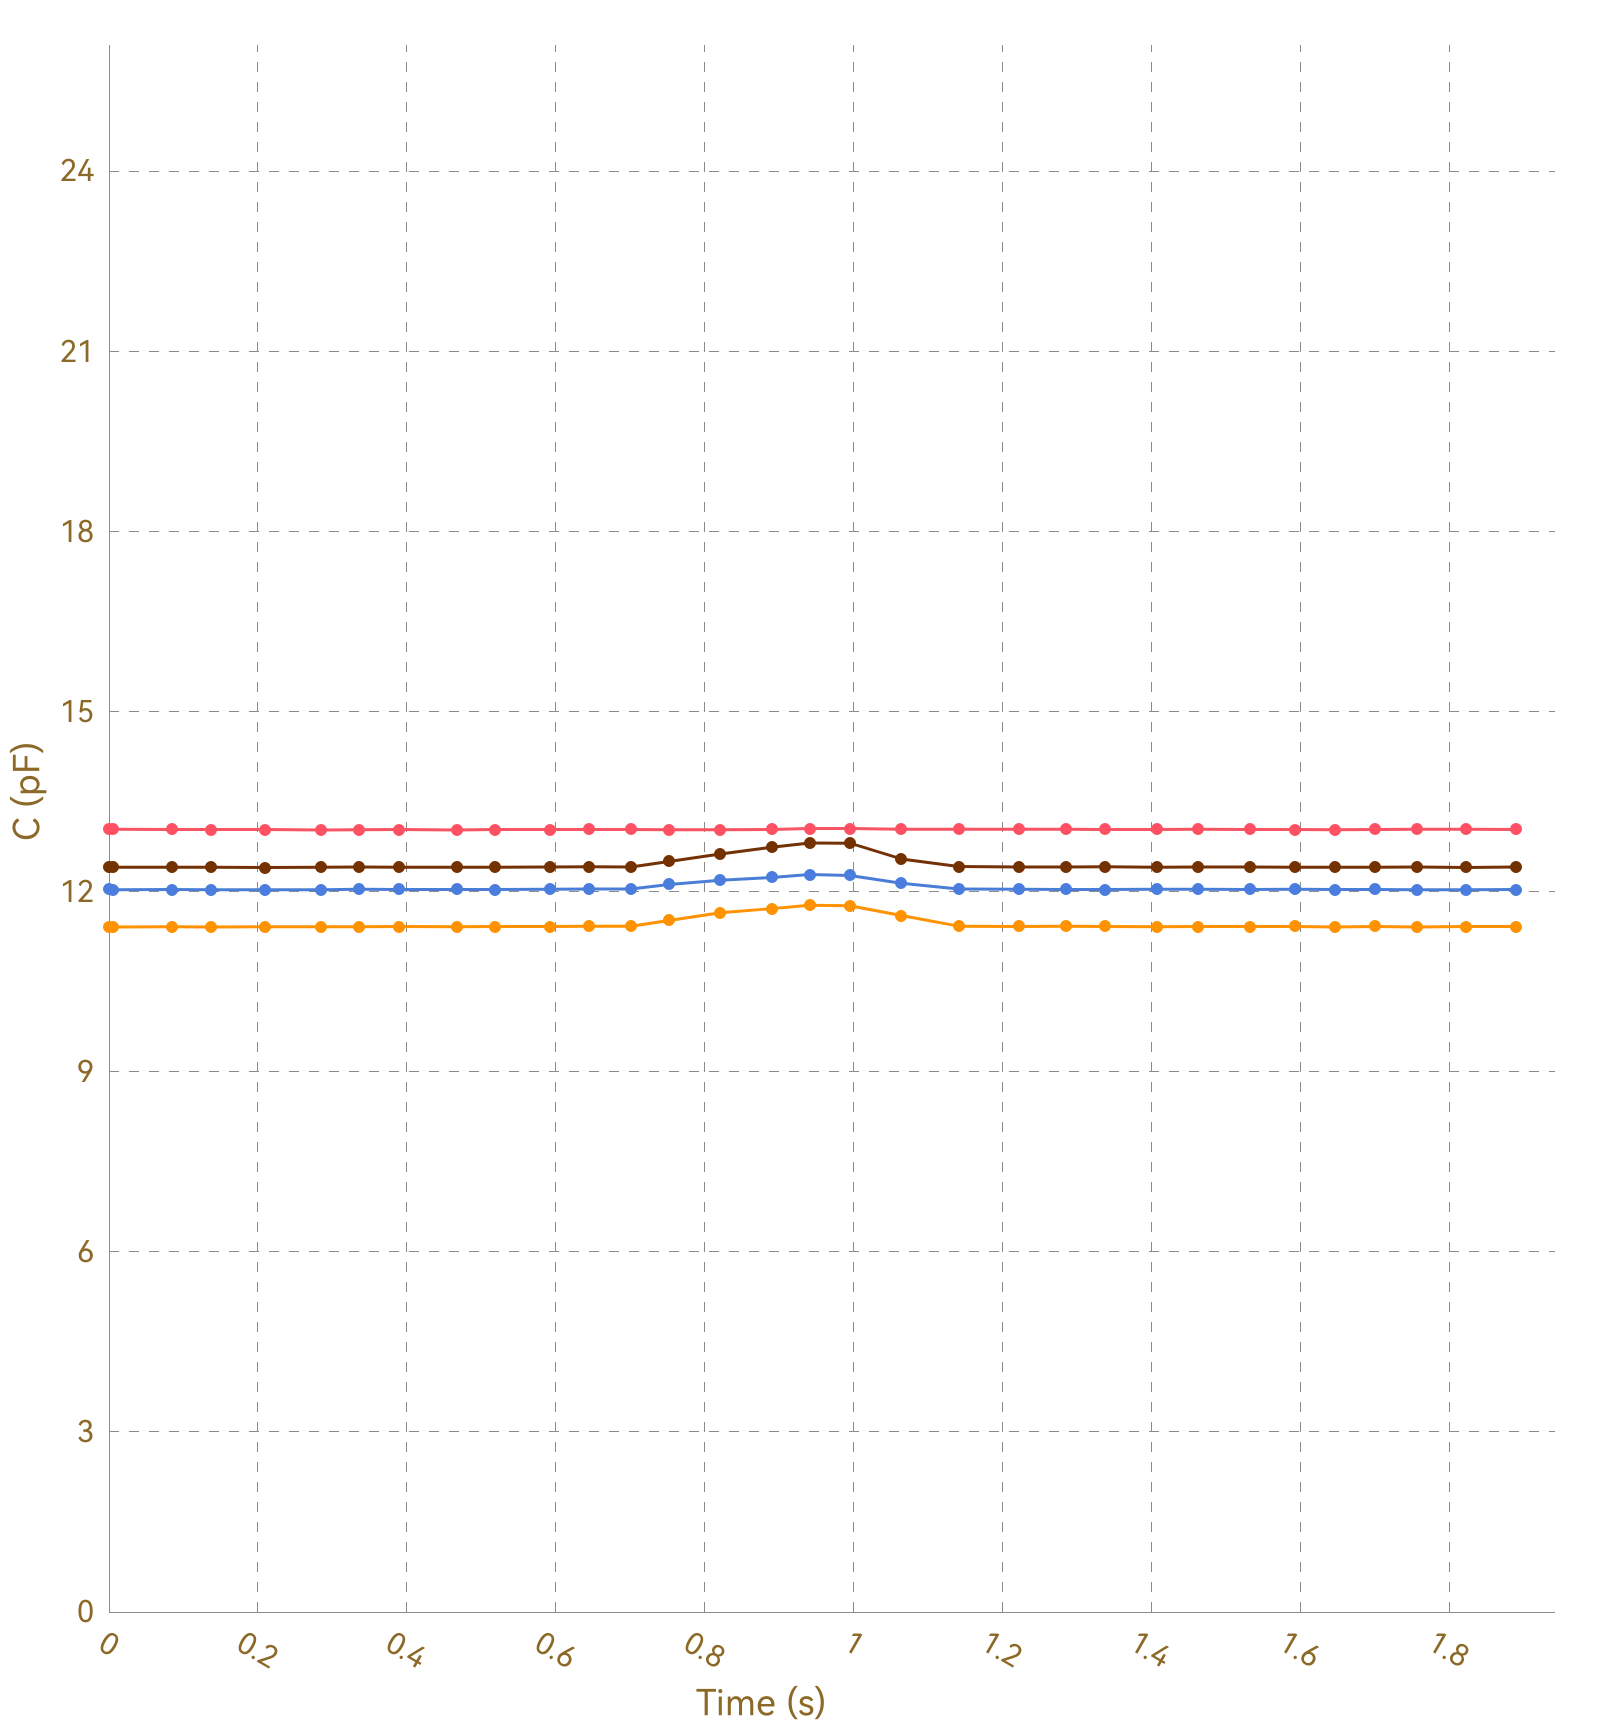

The data file committed next to this chart (first rows):
, Ch1, , Ch2, , Ch3, , Ch4, , Ch5, , Ch6, , Ch7, , Ch8, 
Time (s), C (pF), ΔC/C0 (%), C (pF), ΔC/C0 (%), C (pF), ΔC/C0 (%), C (pF), ΔC/C0 (%), C (pF), ΔC/C0 (%), C (pF), ΔC/C0 (%), C (pF), ΔC/C0 (%), C (pF), ΔC/C0 (%)
0.006, 13.04, 0.0000, 11.41, 0.0000, 12.04, 0.0000, 12.41, 0.0000, OL, OL, OL, OL, OL, OL, 0.0000, 0.0000
0.008, 13.04, 0.0000, 11.41, 0.0000, 12.03, 0.0000, 12.4, 0.0000, OL, OL, OL, OL, OL, OL, 0.0000, 0.0000
0.011, 13.03, 0.0000, 11.41, 0.0000, 12.03, 0.0000, 12.4, 0.0000, OL, OL, OL, OL, OL, OL, 0.0000, 0.0000
0.013, 13.03, 0.0000, 11.41, 0.0000, 12.03, 0.0000, 12.41, 0.0000, OL, OL, OL, OL, OL, OL, 0.0000, 0.0000
0.046, 13.03, 0.0000, 11.41, 0.0000, 12.03, 0.0000, 12.4, 0.0000, OL, OL, OL, OL, OL, OL, 0.0000, 0.0000
0.050, 13.04, 0.0000, 11.41, 0.0000, 12.04, 0.0000, 12.4, 0.0000, OL, OL, OL, OL, OL, OL, 0.0000, 0.0000
0.052, 13.03, 0.0000, 11.41, 0.0000, 12.04, 0.0000, 12.4, 0.0000, OL, OL, OL, OL, OL, OL, 0.0000, 0.0000
0.055, 13.03, 0.0000, 11.41, 0.0000, 12.03, 0.0000, 12.4, 0.0000, OL, OL, OL, OL, OL, OL, 0.0000, 0.0000
0.085, 13.04, 0.0000, 11.41, 0.0000, 12.03, 0.0000, 12.41, 0.0000, OL, OL, OL, OL, OL, OL, 0.0000, 0.0000
0.088, 13.03, 0.0000, 11.41, 0.0000, 12.03, 0.0000, 12.41, 0.0000, OL, OL, OL, OL, OL, OL, 0.0000, 0.0000
0.091, 13.03, 0.0000, 11.41, 0.0000, 12.03, 0.0000, 12.41, 0.0000, OL, OL, OL, OL, OL, OL, 0.0000, 0.0000
0.100, 13.03, 0.0000, 11.42, 0.0000, 12.03, 0.0000, 12.4, 0.0000, OL, OL, OL, OL, OL, OL, 0.0000, 0.0000
0.129, 13.03, 0.0000, 11.41, 0.0000, 12.04, 0.0000, 12.41, 0.0000, OL, OL, OL, OL, OL, OL, 0.0000, 0.0000
0.132, 13.03, 0.0000, 11.41, 0.0000, 12.04, 0.0000, 12.4, 0.0000, OL, OL, OL, OL, OL, OL, 0.0000, 0.0000
0.135, 13.03, 0.0000, 11.41, 0.0000, 12.03, 0.0000, 12.4, 0.0000, OL, OL, OL, OL, OL, OL, 0.0000, 0.0000
0.137, 13.04, 0.0000, 11.42, 0.0000, 12.04, 0.0000, 12.41, 0.0000, OL, OL, OL, OL, OL, OL, 0.0000, 0.0000
0.141, 13.04, 0.0000, 11.41, 0.0000, 12.04, 0.0000, 12.4, 0.0000, OL, OL, OL, OL, OL, OL, 0.0000, 0.0000
0.171, 13.03, 0.0000, 11.41, 0.0000, 12.03, 0.0000, 12.41, 0.0000, OL, OL, OL, OL, OL, OL, 0.0000, 0.0000
0.175, 13.03, 0.0000, 11.42, 0.0000, 12.03, 0.0000, 12.41, 0.0000, OL, OL, OL, OL, OL, OL, 0.0000, 0.0000
0.178, 13.04, 0.0000, 11.41, 0.0000, 12.04, 0.0000, 12.41, 0.0000, OL, OL, OL, OL, OL, OL, 0.0000, 0.0000
0.180, 13.04, 0.0000, 11.41, 0.0000, 12.03, 0.0000, 12.4, 0.0000, OL, OL, OL, OL, OL, OL, 0.0000, 0.0000
0.210, 13.03, 0.0000, 11.41, 0.0000, 12.03, 0.0000, 12.41, 0.0000, OL, OL, OL, OL, OL, OL, 0.0000, 0.0000
0.214, 13.04, 0.0000, 11.41, 0.0000, 12.03, 0.0000, 12.41, 0.0000, OL, OL, OL, OL, OL, OL, 0.0000, 0.0000
0.216, 13.03, 0.0000, 11.42, 0.0000, 12.03, 0.0000, 12.41, 0.0000, OL, OL, OL, OL, OL, OL, 0.0000, 0.0000
0.225, 13.03, 0.0000, 11.42, 0.0000, 12.03, 0.0000, 12.41, 0.0000, OL, OL, OL, OL, OL, OL, 0.0000, 0.0000
0.254, 13.04, 0.0000, 11.41, 0.0000, 12.04, 0.0000, 12.41, 0.0000, OL, OL, OL, OL, OL, OL, 0.0000, 0.0000
0.258, 13.03, 0.0000, 11.41, 0.0000, 12.03, 0.0000, 12.41, 0.0000, OL, OL, OL, OL, OL, OL, 0.0000, 0.0000
0.260, 13.03, 0.0000, 11.41, 0.0000, 12.03, 0.0000, 12.4, 0.0000, OL, OL, OL, OL, OL, OL, 0.0000, 0.0000
0.285, 13.03, 0.0000, 11.41, 0.0000, 12.03, 0.0000, 12.4, 0.0000, OL, OL, OL, OL, OL, OL, 0.0000, 0.0000
0.288, 13.03, 0.0000, 11.42, 0.0000, 12.04, 0.0000, 12.41, 0.0000, OL, OL, OL, OL, OL, OL, 0.0000, 0.0000
0.312, 13.04, 0.0000, 11.42, 0.0000, 12.03, 0.0000, 12.41, 0.0000, OL, OL, OL, OL, OL, OL, 0.0000, 0.0000
0.315, 13.04, 0.0000, 11.41, 0.0000, 12.04, 0.0000, 12.41, 0.0000, OL, OL, OL, OL, OL, OL, 0.0000, 0.0000
0.333, 13.04, 0.0000, 11.41, 0.0000, 12.04, 0.0000, 12.41, 0.0000, OL, OL, OL, OL, OL, OL, 0.0000, 0.0000
0.336, 13.03, 0.0000, 11.42, 0.0000, 12.03, 0.0000, 12.41, 0.0000, OL, OL, OL, OL, OL, OL, 0.0000, 0.0000
0.338, 13.03, 0.0000, 11.41, 0.0000, 12.04, 0.0000, 12.41, 0.0000, OL, OL, OL, OL, OL, OL, 0.0000, 0.0000
0.342, 13.03, 0.0000, 11.42, 0.0000, 12.03, 0.0000, 12.4, 0.0000, OL, OL, OL, OL, OL, OL, 0.0000, 0.0000
0.345, 13.04, 0.0000, 11.42, 0.0000, 12.03, 0.0000, 12.41, 0.0000, OL, OL, OL, OL, OL, OL, 0.0000, 0.0000
0.355, 13.03, 0.0000, 11.42, 0.0000, 12.03, 0.0000, 12.41, 0.0000, OL, OL, OL, OL, OL, OL, 0.0000, 0.0000
0.386, 13.03, 0.0000, 11.42, 0.0000, 12.04, 0.0000, 12.41, 0.0000, OL, OL, OL, OL, OL, OL, 0.0000, 0.0000
0.390, 13.03, 0.0000, 11.42, 0.0000, 12.04, 0.0000, 12.41, 0.0000, OL, OL, OL, OL, OL, OL, 0.0000, 0.0000
0.392, 13.03, 0.0000, 11.42, 0.0000, 12.04, 0.0000, 12.41, 0.0000, OL, OL, OL, OL, OL, OL, 0.0000, 0.0000
0.395, 13.04, 0.0000, 11.41, 0.0000, 12.04, 0.0000, 12.41, 0.0000, OL, OL, OL, OL, OL, OL, 0.0000, 0.0000
0.425, 13.03, 0.0000, 11.42, 0.0000, 12.04, 0.0000, 12.4, 0.0000, OL, OL, OL, OL, OL, OL, 0.0000, 0.0000
0.429, 13.03, 0.0000, 11.41, 0.0000, 12.04, 0.0000, 12.4, 0.0000, OL, OL, OL, OL, OL, OL, 0.0000, 0.0000
0.431, 13.04, 0.0000, 11.42, 0.0000, 12.03, 0.0000, 12.4, 0.0000, OL, OL, OL, OL, OL, OL, 0.0000, 0.0000
0.433, 13.04, 0.0000, 11.42, 0.0000, 12.04, 0.0000, 12.4, 0.0000, OL, OL, OL, OL, OL, OL, 0.0000, 0.0000
0.437, 13.03, 0.0000, 11.41, 0.0000, 12.03, 0.0000, 12.4, 0.0000, OL, OL, OL, OL, OL, OL, 0.0000, 0.0000
0.467, 13.03, 0.0000, 11.42, 0.0000, 12.04, 0.0000, 12.41, 0.0000, OL, OL, OL, OL, OL, OL, 0.0000, 0.0000
0.471, 13.03, 0.0000, 11.42, 0.0000, 12.03, 0.0000, 12.4, 0.0000, OL, OL, OL, OL, OL, OL, 0.0000, 0.0000
0.480, 13.04, 0.0000, 11.42, 0.0000, 12.04, 0.0000, 12.41, 0.0000, OL, OL, OL, OL, OL, OL, 0.0000, 0.0000
0.510, 13.04, 0.0000, 11.42, 0.0000, 12.03, 0.0000, 12.4, 0.0000, OL, OL, OL, OL, OL, OL, 0.0000, 0.0000
0.513, 13.04, 0.0000, 11.42, 0.0000, 12.04, 0.0000, 12.41, 0.0000, OL, OL, OL, OL, OL, OL, 0.0000, 0.0000
0.516, 13.04, 0.0000, 11.42, 0.0000, 12.04, 0.0000, 12.41, 0.0000, OL, OL, OL, OL, OL, OL, 0.0000, 0.0000
0.518, 13.03, 0.0000, 11.41, 0.0000, 12.04, 0.0000, 12.41, 0.0000, OL, OL, OL, OL, OL, OL, 0.0000, 0.0000
0.522, 13.04, 0.0000, 11.42, 0.0000, 12.04, 0.0000, 12.41, 0.0000, OL, OL, OL, OL, OL, OL, 0.0000, 0.0000
0.554, 13.04, 0.0000, 11.41, 0.0000, 12.04, 0.0000, 12.41, 0.0000, OL, OL, OL, OL, OL, OL, 0.0000, 0.0000
0.557, 13.04, 0.0000, 11.42, 0.0000, 12.04, 0.0000, 12.41, 0.0000, OL, OL, OL, OL, OL, OL, 0.0000, 0.0000
0.560, 13.04, 0.0000, 11.42, 0.0000, 12.04, 0.0000, 12.41, 0.0000, OL, OL, OL, OL, OL, OL, 0.0000, 0.0000
0.563, 13.04, 0.0000, 11.42, 0.0000, 12.04, 0.0000, 12.41, 0.0000, OL, OL, OL, OL, OL, OL, 0.0000, 0.0000
... 143 more rows
